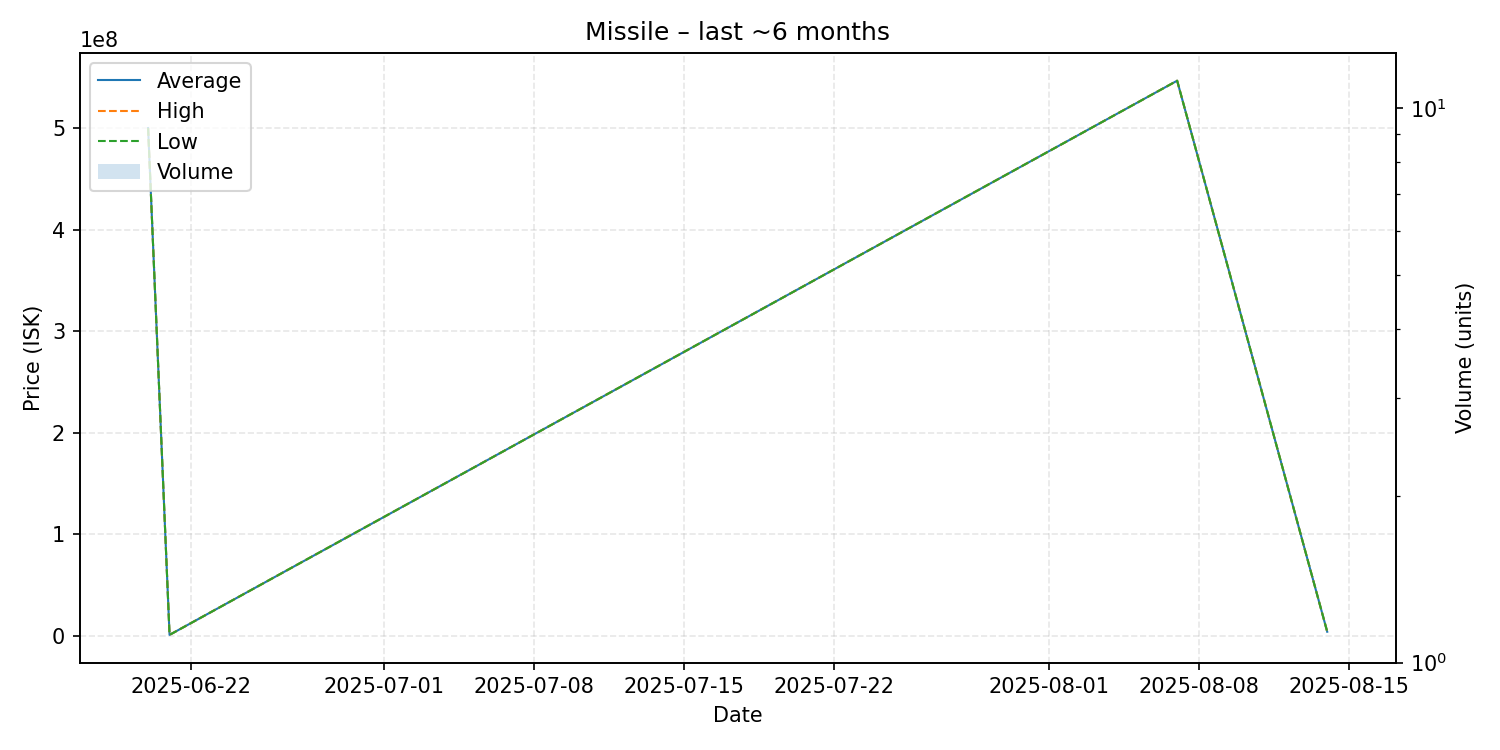

The table this chart was drawn from, first rows:
date, average, highest, lowest, order_count, volume
2025-06-20, 500000000, 500000000, 500000000, 1, 1
2025-06-21, 1035000, 1035000, 1035000, 1, 1
2025-08-07, 546600000, 546600000, 546600000, 1, 1
2025-08-14, 4118000, 4118000, 4118000, 1, 1
